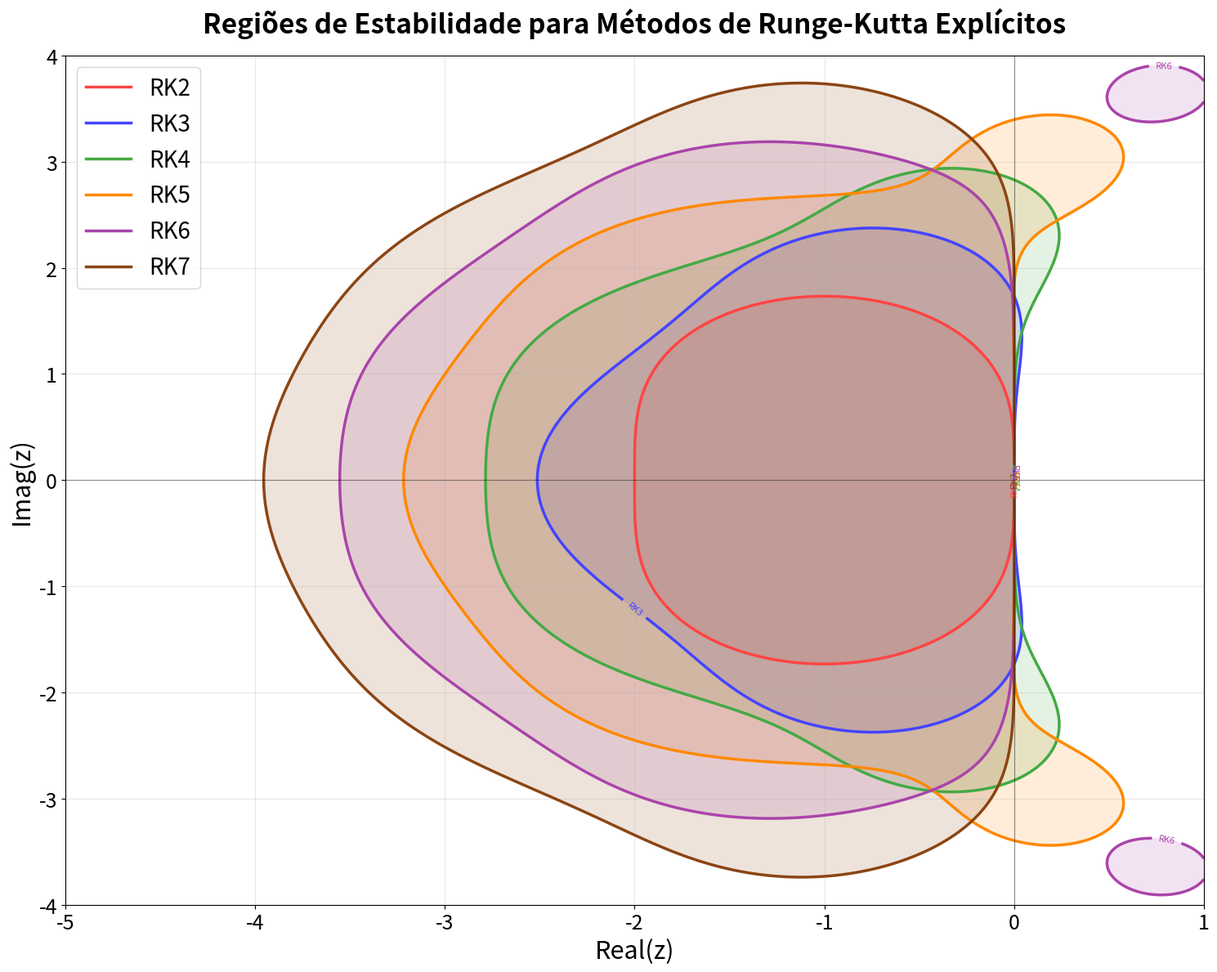
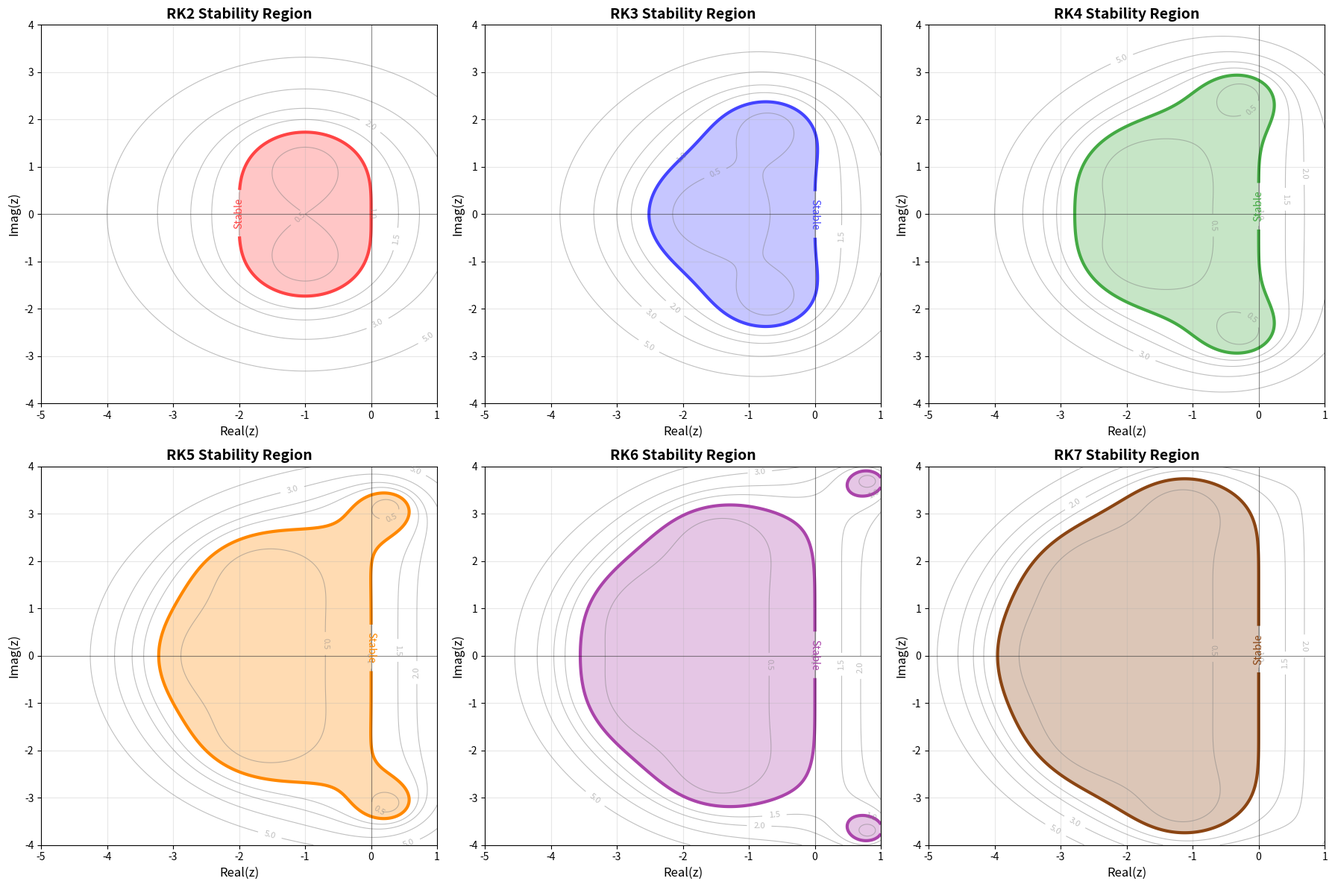
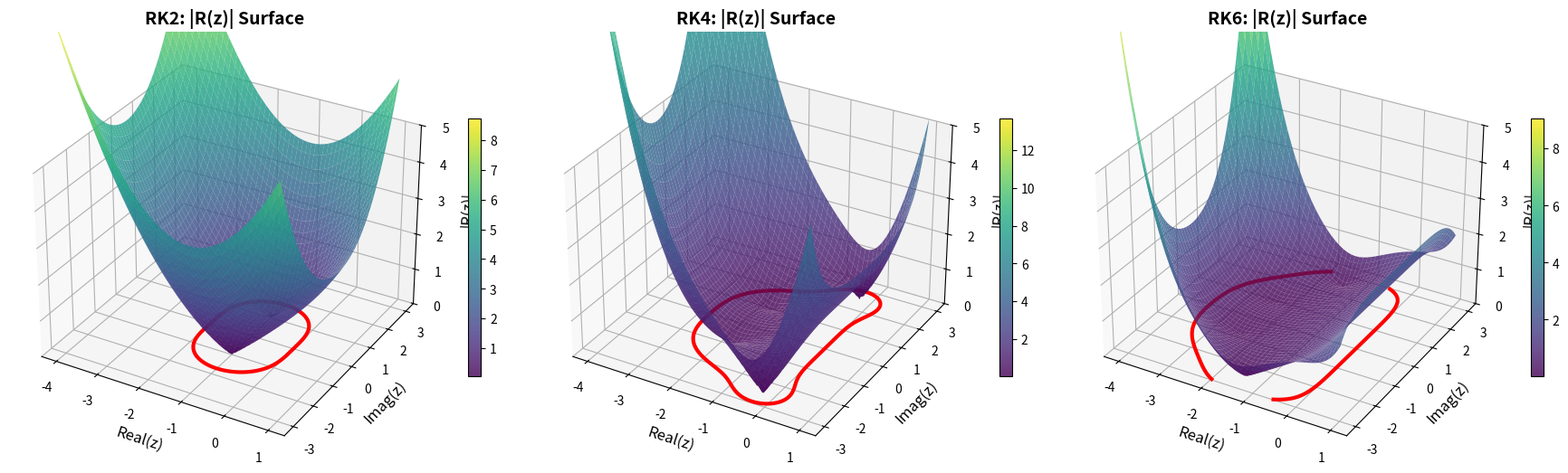

The script that saved these images, in order:
#!/usr/bin/env python3
"""
Stability regions of explicit Runge-Kutta methods using contour plots.
This approach provides smoother and more detailed visualizations.
"""

import numpy as np
import matplotlib.pyplot as plt
import matplotlib
matplotlib.use('Agg')  # Use non-interactive backend
import math

def rk_stability_polynomial(z, order):
    """
    Compute the stability polynomial R(z) for explicit Runge-Kutta methods.
    
    For explicit RK methods, the stability polynomial is:
    R(z) = 1 + z + z^2/2! + z^3/3! + ... + z^p/p!
    """
    R = 0
    for k in range(order + 1):
        R += z**k / math.factorial(k)
    return R

def compute_stability_function(real_range, imag_range, order, resolution=500):
    """
    Compute |R(z)| over a grid of complex numbers for contour plotting.
    """
    real_vals = np.linspace(real_range[0], real_range[1], resolution)
    imag_vals = np.linspace(imag_range[0], imag_range[1], resolution)
    
    Real, Imag = np.meshgrid(real_vals, imag_vals)
    Z = Real + 1j * Imag
    
    # Compute |R(z)| for each point
    R_magnitude = np.abs(rk_stability_polynomial(Z, order))
    
    return Real, Imag, R_magnitude

def plot_stability_contours():
    """
    Create contour plots of stability regions for RK methods orders 2-7.
    """
    orders = [2, 3, 4, 5, 6, 7]
    colors = ['#FF4444', '#4444FF', '#44AA44', '#FF8800', '#AA44AA', '#8B4513']
    
    # Create the main comparison plot
    plt.figure(figsize=(15, 12))
    
    # Define the domain for plotting
    real_range = (-5, 1)
    imag_range = (-4, 4)
    
    print("Creating contour-based stability region plots...")
    
    for i, order in enumerate(orders):
        print(f"  Computing contours for RK{order}...")
        
        # Compute stability function on grid
        Real, Imag, R_mag = compute_stability_function(real_range, imag_range, order, resolution=400)
        
        # Plot contour at |R(z)| = 1 (stability boundary)
        contour = plt.contour(Real, Imag, R_mag, levels=[1.0], colors=[colors[i]], linewidths=2.5)
        
        # Fill the stable region (where |R(z)| <= 1)
        plt.contourf(Real, Imag, R_mag, levels=[0, 1.0], colors=[colors[i]], alpha=0.15)
            
        # Add labels
        plt.clabel(contour, inline=True, fontsize=8, fmt=f'RK{order}')
    
    # Customize the plot
    plt.axhline(y=0, color='k', linestyle='-', alpha=0.4, linewidth=0.8)
    plt.axvline(x=0, color='k', linestyle='-', alpha=0.4, linewidth=0.8)
    plt.xlim(real_range)
    plt.ylim(imag_range)
    plt.xlabel('Real(z)', fontsize=22)
    plt.ylabel('Imag(z)', fontsize=22)
    # Configure tick sizes and appearance
    tick_label_size = 18
    plt.xticks(fontsize=tick_label_size)
    plt.yticks(fontsize=tick_label_size)
    plt.title('Regiões de Estabilidade para Métodos de Runge-Kutta Explícitos', 
              fontsize=24, fontweight='bold', pad=20)
    plt.grid(True, alpha=0.3)
    
    # Create custom legend
    from matplotlib.lines import Line2D
    legend_elements = [Line2D([0], [0], color=colors[i], lw=2.5, label=f'RK{order}') 
                      for i, order in enumerate(orders)]
    plt.legend(handles=legend_elements, fontsize=20, loc='upper left')
    
    # Add explanatory text
    # plt.text(-4.7, 3.7, 'Stable Region: |R(z)| ≤ 1\nContour lines show |R(z)| = 1', 
    #          bbox=dict(boxstyle="round,pad=0.5", facecolor="lightblue", alpha=0.9),
    #          fontsize=11, fontweight='bold')
    
    plt.tight_layout()
    plt.savefig('rk_stability_contour_main.png', dpi=300, bbox_inches='tight')
    plt.show()
    print("Main contour plot saved as 'rk_stability_contour_main.png'")

def plot_individual_contours():
    """
    Create individual contour plots for each RK method.
    """
    orders = [2, 3, 4, 5, 6, 7]
    colors = ['#FF4444', '#4444FF', '#44AA44', '#FF8800', '#AA44AA', '#8B4513']
    
    fig, axes = plt.subplots(2, 3, figsize=(18, 12))
    axes = axes.flatten()
    
    real_range = (-5, 1)
    imag_range = (-4, 4)
    
    for i, order in enumerate(orders):
        print(f"  Creating detailed contour plot for RK{order}...")
        
        # Higher resolution for individual plots
        Real, Imag, R_mag = compute_stability_function(real_range, imag_range, order, resolution=600)
        
        # Plot multiple contour levels for better visualization
        levels = [0.5, 1.0, 1.5, 2.0, 3.0, 5.0]
        contours = axes[i].contour(Real, Imag, R_mag, levels=levels, colors='gray', alpha=0.5, linewidths=0.8)
        
        # Highlight the stability boundary
        stability_contour = axes[i].contour(Real, Imag, R_mag, levels=[1.0], colors=[colors[i]], linewidths=3)
        
        # Fill stable region
        axes[i].contourf(Real, Imag, R_mag, levels=[0, 1.0], colors=[colors[i]], alpha=0.3)
        
        # Customize subplot
        axes[i].axhline(y=0, color='k', linestyle='-', alpha=0.4, linewidth=0.8)
        axes[i].axvline(x=0, color='k', linestyle='-', alpha=0.4, linewidth=0.8)
        axes[i].set_xlim(real_range)
        axes[i].set_ylim(imag_range)
        axes[i].set_title(f'RK{order} Stability Region', fontsize=14, fontweight='bold')
        axes[i].grid(True, alpha=0.3)
        axes[i].set_xlabel('Real(z)', fontsize=12)
        axes[i].set_ylabel('Imag(z)', fontsize=12)
        
        # Add contour labels
        axes[i].clabel(contours, inline=True, fontsize=8, fmt='%.1f')
        axes[i].clabel(stability_contour, inline=True, fontsize=10, fmt='Stable')
    
    plt.tight_layout()
    plt.savefig('rk_stability_contour_individual.png', dpi=300, bbox_inches='tight')
    print("Individual contour plots saved as 'rk_stability_contour_individual.png'")

def plot_3d_stability_surface():
    """
    Create 3D surface plots showing |R(z)| as a function of Re(z) and Im(z).
    """
    from mpl_toolkits.mplot3d import Axes3D
    
    orders = [2, 4, 6]  # Show a subset for clarity
    colors = ['red', 'green', 'purple']
    
    fig = plt.figure(figsize=(18, 6))
    
    real_range = (-4, 1)
    imag_range = (-3, 3)
    
    for idx, order in enumerate(orders):
        print(f"  Creating 3D surface for RK{order}...")
        
        ax = fig.add_subplot(1, 3, idx+1, projection='3d')
        
        # Compute stability function
        Real, Imag, R_mag = compute_stability_function(real_range, imag_range, order, resolution=200)
        
        # Create surface plot
        surf = ax.plot_surface(Real, Imag, R_mag, cmap='viridis', alpha=0.8, 
                              linewidth=0, antialiased=True)
        
        # Add contour at |R(z)| = 1
        ax.contour(Real, Imag, R_mag, levels=[1.0], colors=['red'], linewidths=3, 
                  offset=0, zdir='z')
        
        # Customize 3D plot
        ax.set_xlabel('Real(z)', fontsize=12)
        ax.set_ylabel('Imag(z)', fontsize=12)
        ax.set_zlabel('|R(z)|', fontsize=12)
        ax.set_title(f'RK{order}: |R(z)| Surface', fontsize=14, fontweight='bold')
        ax.set_zlim(0, 5)
        
        # Add colorbar
        fig.colorbar(surf, ax=ax, shrink=0.5, aspect=20)
    
    plt.tight_layout()
    plt.savefig('rk_stability_3d_surfaces.png', dpi=300, bbox_inches='tight')
    print("3D surface plots saved as 'rk_stability_3d_surfaces.png'")

def create_contour_analysis():
    """
    Analyze and visualize stability properties using contours.
    """
    orders = [2, 3, 4, 5, 6, 7]
    
    print("\nContour-based Stability Analysis:")
    print("=" * 60)
    
    # Find stability boundaries more accurately using contours
    real_range = (-6, 1)
    imag_range = (-0.1, 0.1)  # Near real axis
    
    print(f"{'Method':<8} {'Real Interval':<20} {'Max Stable Step':<15}")
    print("-" * 60)
    
    for order in orders:
        # High resolution near real axis
        Real, Imag, R_mag = compute_stability_function(real_range, imag_range, order, resolution=1000)
        
        # Find leftmost stable point on real axis
        real_axis_idx = np.argmin(np.abs(Imag[:, 0]))  # Find row closest to real axis
        real_axis_stability = R_mag[real_axis_idx, :]
        real_axis_coords = Real[real_axis_idx, :]
        
        # Find where |R(z)| crosses 1.0
        stable_mask = real_axis_stability <= 1.0
        if np.any(stable_mask):
            leftmost_stable = np.min(real_axis_coords[stable_mask])
            max_step = abs(leftmost_stable)
        else:
            leftmost_stable = 0
            max_step = 0
        
        print(f"RK{order:<6} [{leftmost_stable:.3f}, 0.000]      {max_step:<12.3f}")
    
    print("\nContour Method Advantages:")
    print("• Smoother, more accurate boundary representation")
    print("• Easy visualization of stability magnitude levels")
    print("• Natural interpolation between grid points")
    print("• Better handling of complex geometries")

if __name__ == "__main__":
    # Create all contour-based plots
    plot_stability_contours()
    plot_individual_contours()
    plot_3d_stability_surface()
    create_contour_analysis()
    
    print("\nAll contour-based stability plots have been generated!")
    print("Files created:")
    print("- rk_stability_contour_main.png")
    print("- rk_stability_contour_individual.png") 
    print("- rk_stability_3d_surfaces.png")
